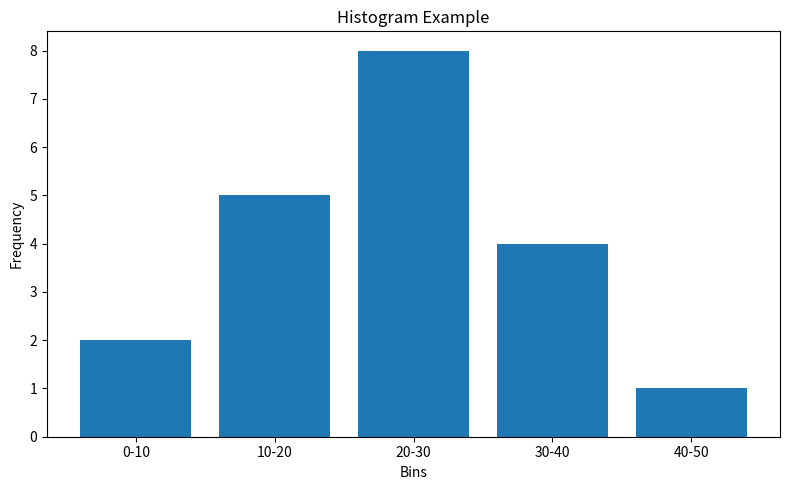

Reproduce this figure in Python.
# create_histogram_image.py

import matplotlib.pyplot as plt

bins = ["0-10", "10-20", "20-30", "30-40", "40-50"]
freq = [2, 5, 8, 4, 1]

plt.figure(figsize=(8, 5))
plt.bar(bins, freq)

plt.title("Histogram Example")
plt.xlabel("Bins")
plt.ylabel("Frequency")

plt.tight_layout()
plt.savefig("histogram-example.png", dpi=300)
plt.show()
